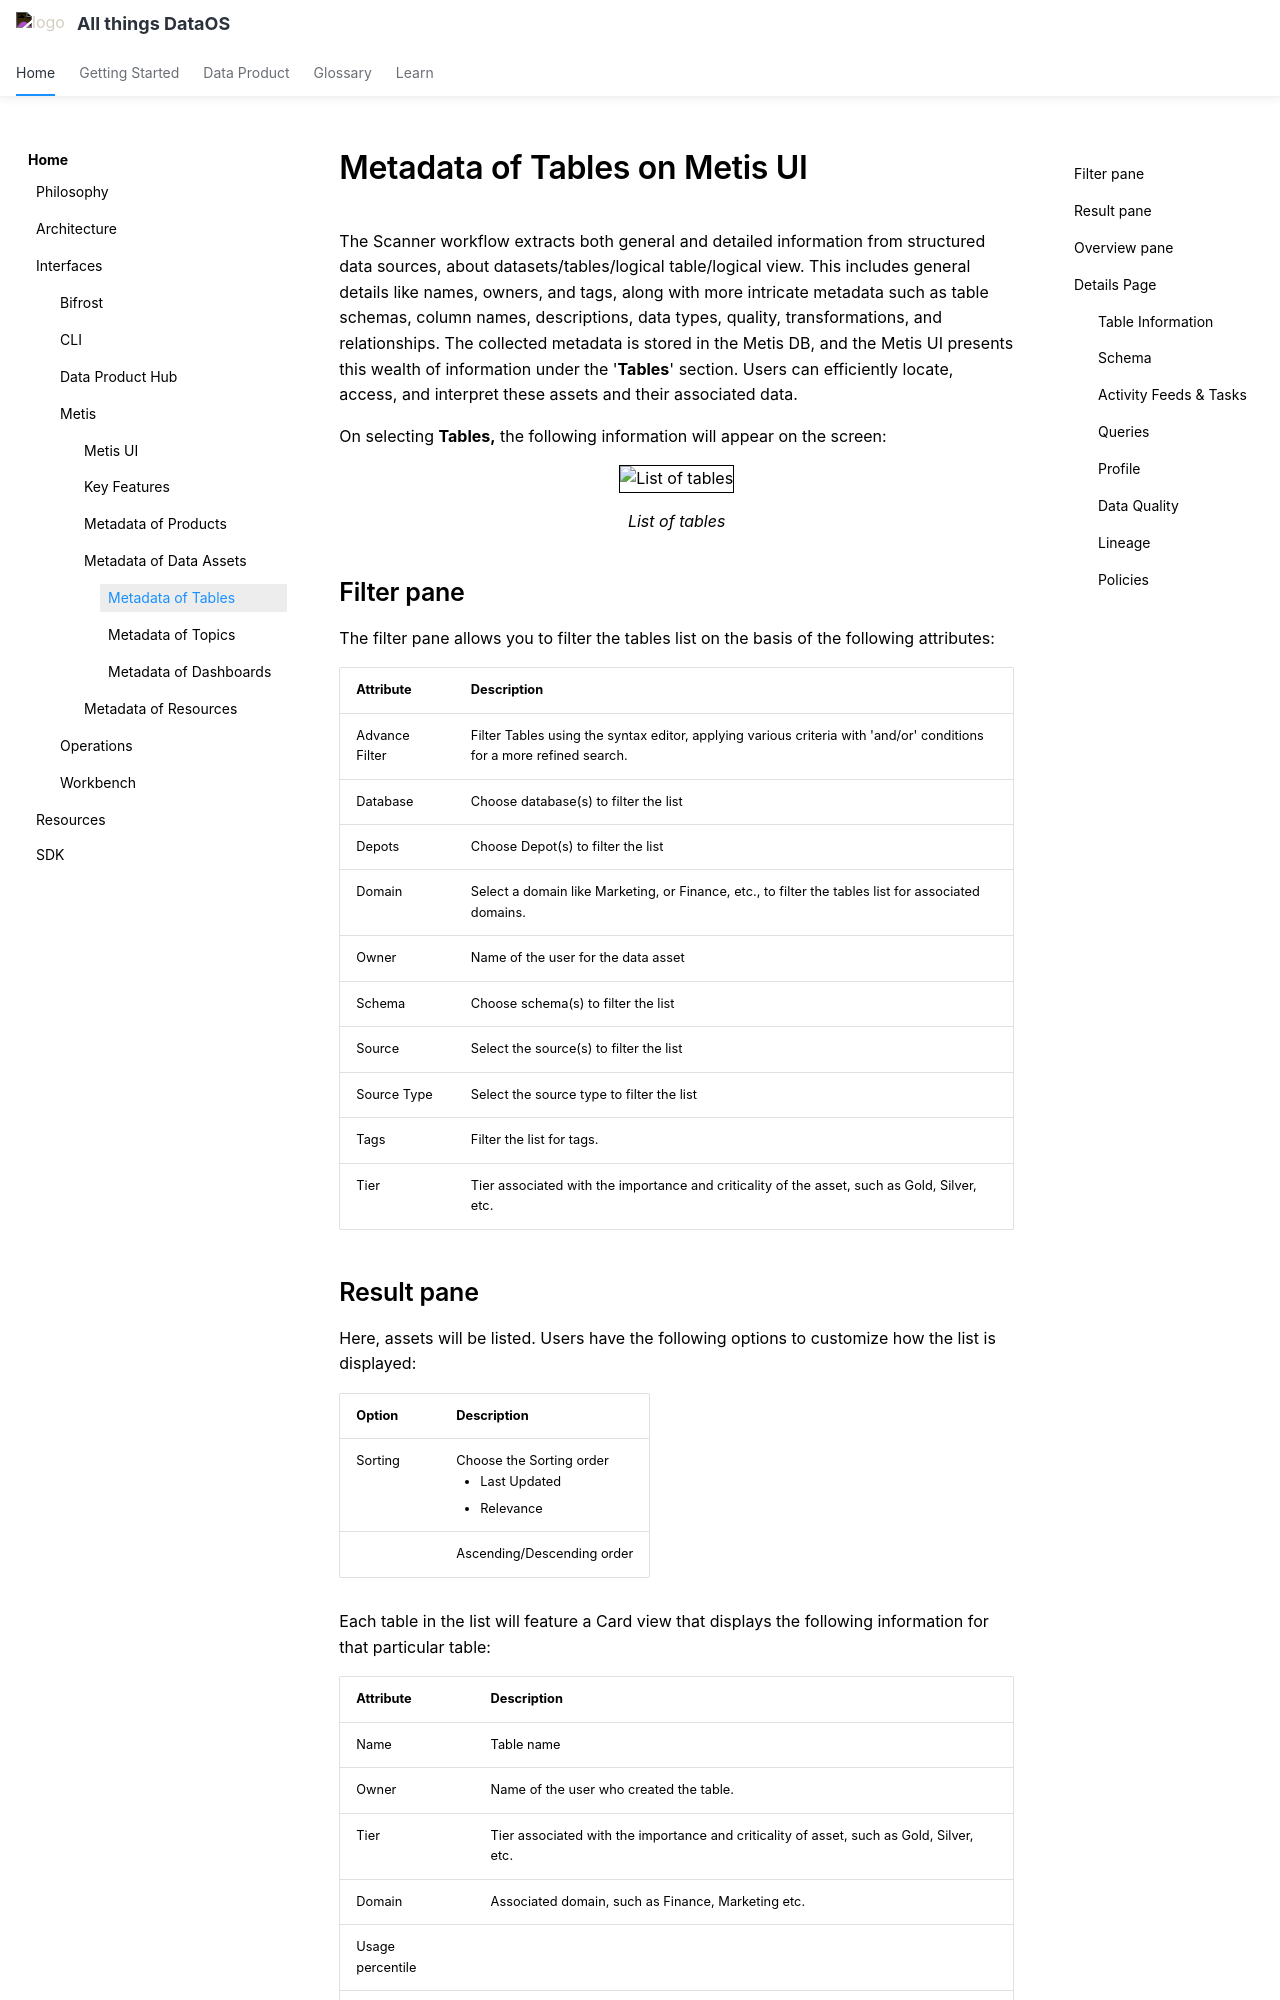

repository: moderndatacompany/dataos.info · page: interfaces/metis/metis_ui_assets/metis_assets_tables/index.html · generator: mkdocs

# Metadata of Tables on Metis UI

The Scanner workflow extracts both general and detailed information from structured data sources, about datasets/tables/logical table/logical view. This includes general details like names, owners, and tags, along with more intricate metadata such as table schemas, column names, descriptions, data types, quality, transformations, and relationships. The collected metadata is stored in the Metis DB, and the Metis UI presents this wealth of information under the '**Tables**' section. Users can efficiently locate, access, and interpret these assets and their associated data.

On selecting **Tables,** the following information will appear on the screen:

<center>
  <div style="text-align: center;">
    <img src="/interfaces/metis/metis_ui_assets/metis_assets_tables/tables.png" alt="List of tables" style="border:1px solid black;">
    <figcaption align="center">List of tables</figcaption>
  </div>
</center>


## Filter pane

The filter pane allows you to filter the tables list on the basis of the following attributes:

| Attribute | Description |
| --- | --- |
| Advance Filter | Filter Tables using the syntax editor, applying various criteria with 'and/or' conditions for a more refined search. |
| Database | Choose database(s) to filter the list |
| Depots | Choose Depot(s) to filter the list |
| Domain | Select a domain like Marketing, or Finance, etc., to filter the tables list for associated domains. |
| Owner | Name of the user for the data asset |
| Schema | Choose schema(s) to filter the list |
| Source | Select the source(s) to filter the list |
| Source Type | Select the source type to filter the list |
| Tags | Filter the list for tags. |
| Tier | Tier associated with the importance and criticality of the asset, such as Gold, Silver, etc. |

## Result pane

Here, assets will be listed. Users have the following options to customize how the list is displayed:

| Option | Description |
| --- | --- |
| Sorting | Choose the Sorting order<ul><li>Last Updated</li><li>Relevance</li> |
|  | Ascending/Descending order |

Each table in the list will feature a Card view that displays the following information for that particular table:

| Attribute | Description |
| --- | --- |
| Name | Table name  |
| Owner | Name of the user who created the table. |
| Tier | Tier associated with the importance and criticality of asset, such as Gold, Silver, etc. |
| Domain | Associated domain, such as Finance, Marketing etc. |
| Usage percentile |  |
| Type |  |
| Description | A description added to the tabelfor its purpose. |
